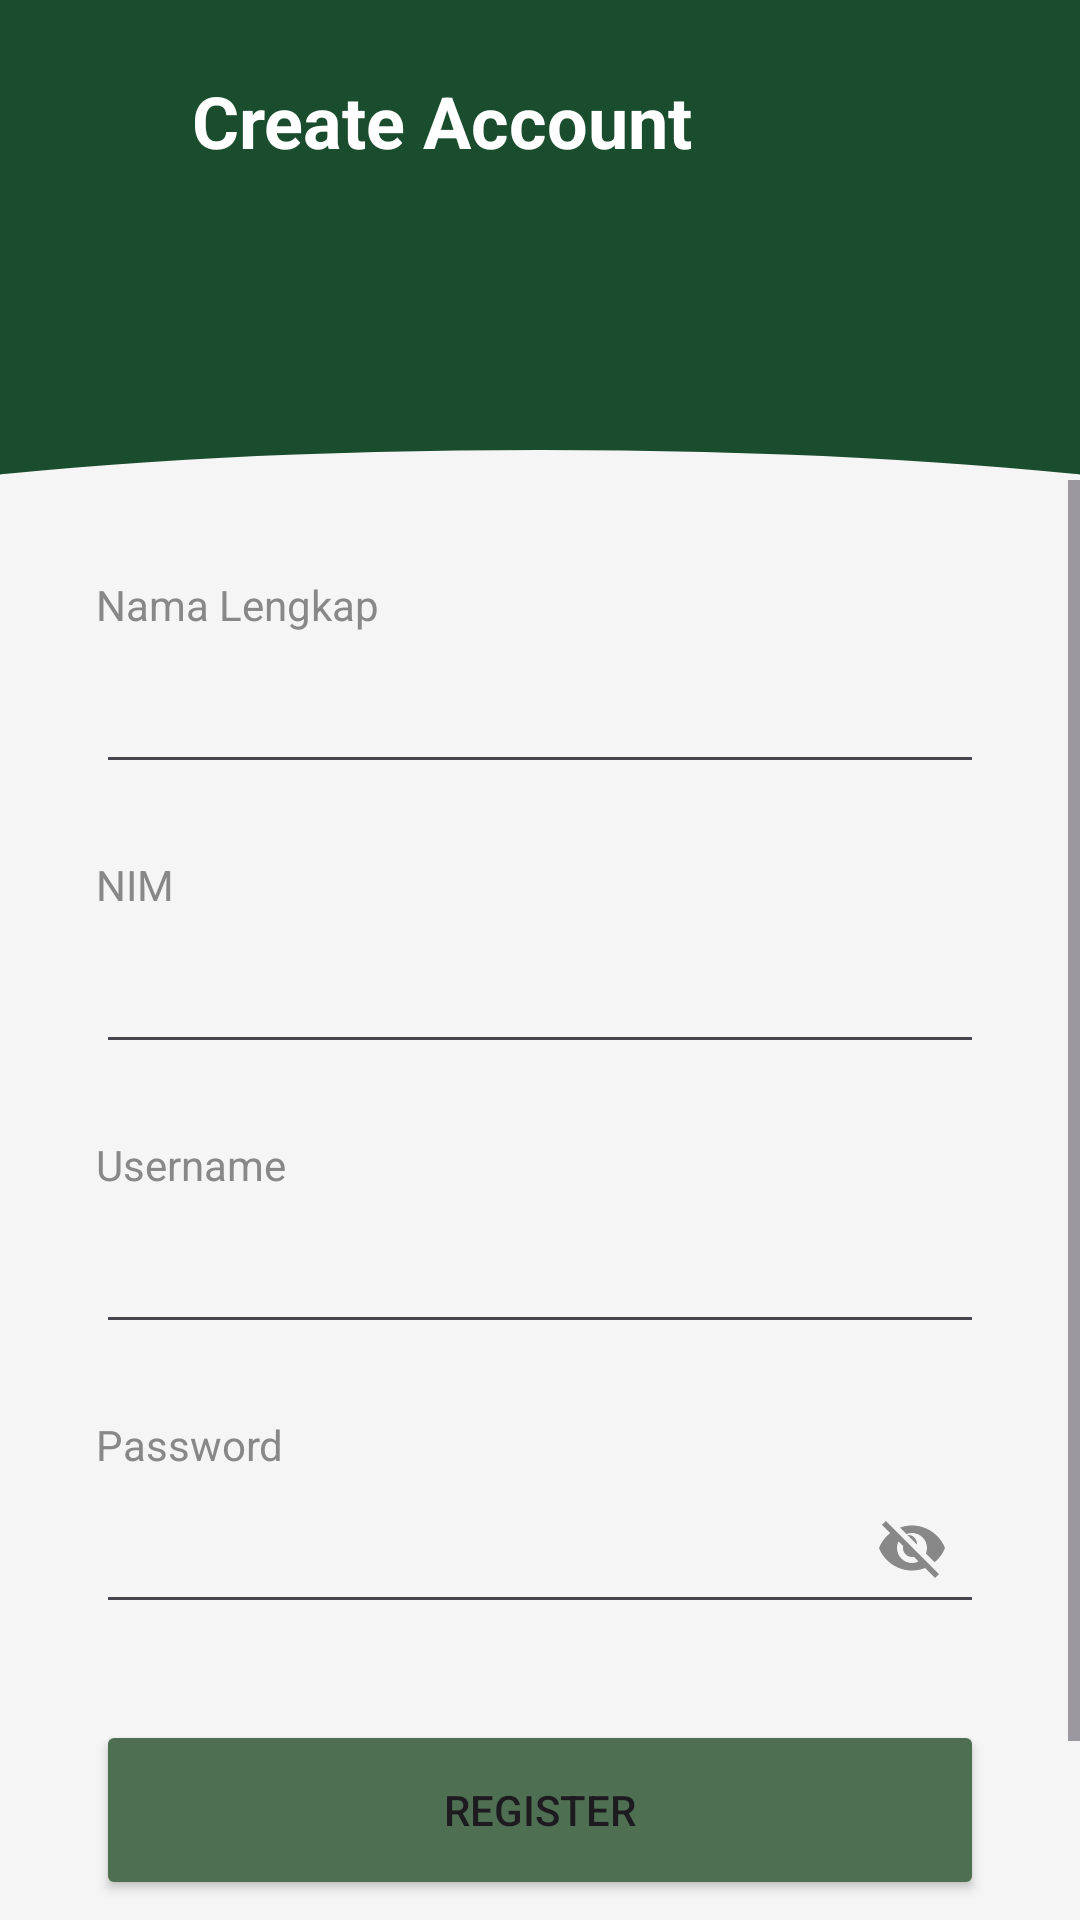

Reconstruct the res/layout file that produces this screen, plus the resources it refers to.
<!-- AndroidManifest.xml: application theme Theme.BookingKonsultasiApp -->
<!-- res/layout/activity_register.xml -->
<?xml version="1.0" encoding="utf-8"?>
<androidx.constraintlayout.widget.ConstraintLayout xmlns:android="http://schemas.android.com/apk/res/android"
    xmlns:app="http://schemas.android.com/apk/res-auto"
    xmlns:tools="http://schemas.android.com/tools"
    android:layout_width="match_parent"
    android:layout_height="match_parent"
    android:background="?attr/mainBackgroundColor"
    tools:context=".ui.register.RegisterActivity"
    tools:background="@color/off_white">

    
    <View
        android:id="@+id/header_view"
        android:layout_width="match_parent"
        android:layout_height="0dp"
        android:background="@drawable/bg_header_wave"
        app:layout_constraintHeight_percent="0.25"
        app:layout_constraintTop_toTopOf="parent"
        tools:background="@color/dark_green" />

    <ImageView
        android:id="@+id/btn_back"
        android:layout_width="48dp"
        android:layout_height="48dp"
        android:layout_marginStart="16dp"
        android:layout_marginTop="16dp"
        android:background="?attr/selectableItemBackgroundBorderless"
        android:padding="12dp"
        android:src="@drawable/ic_arrow_back"
        app:layout_constraintStart_toStartOf="parent"
        app:layout_constraintTop_toTopOf="parent"
        app:tint="?attr/colorOnPrimary"
        tools:tint="@color/white" />

    <TextView
        android:id="@+id/register_title"
        android:layout_width="wrap_content"
        android:layout_height="wrap_content"
        android:text="Create Account"
        android:textColor="?attr/colorOnPrimary"
        android:textSize="24sp"
        android:textStyle="bold"
        app:layout_constraintBottom_toBottomOf="@id/btn_back"
        app:layout_constraintStart_toEndOf="@id/btn_back"
        app:layout_constraintTop_toTopOf="@id/btn_back" />

    <ScrollView
        android:layout_width="match_parent"
        android:layout_height="0dp"
        app:layout_constraintTop_toBottomOf="@id/header_view"
        app:layout_constraintBottom_toBottomOf="parent">

        <LinearLayout
            android:layout_width="match_parent"
            android:layout_height="wrap_content"
            android:orientation="vertical"
            android:padding="32dp">

            
            <TextView
                android:layout_width="wrap_content"
                android:layout_height="wrap_content"
                android:text="Nama Lengkap"
                android:textColor="?attr/secondaryTextColor"
                android:textSize="14sp"/>
            <EditText
                android:id="@+id/et_nama"
                android:layout_width="match_parent"
                android:layout_height="wrap_content"
                android:inputType="textPersonName"
                android:textSize="18sp"
                android:textStyle="bold"
                android:textColor="?attr/mainTextColor"
                android:paddingBottom="16dp"/>

            
            <TextView
                android:layout_width="wrap_content"
                android:layout_height="wrap_content"
                android:text="NIM"
                android:textColor="?attr/secondaryTextColor"
                android:textSize="14sp"
                android:layout_marginTop="24dp"/>
            <EditText
                android:id="@+id/et_nim_register"
                android:layout_width="match_parent"
                android:layout_height="wrap_content"
                android:inputType="number"
                android:textSize="18sp"
                android:textStyle="bold"
                android:textColor="?attr/mainTextColor"
                android:paddingBottom="16dp"/>

            
            <TextView
                android:layout_width="wrap_content"
                android:layout_height="wrap_content"
                android:text="Username"
                android:textColor="?attr/secondaryTextColor"
                android:textSize="14sp"
                android:layout_marginTop="24dp"/>
            <EditText
                android:id="@+id/et_username_register"
                android:layout_width="match_parent"
                android:layout_height="wrap_content"
                android:inputType="text"
                android:textSize="18sp"
                android:textStyle="bold"
                android:textColor="?attr/mainTextColor"
                android:paddingBottom="16dp"/>



            <TextView
                android:layout_width="wrap_content"
                android:layout_height="wrap_content"
                android:text="Password"
                android:textColor="?attr/secondaryTextColor"
                android:textSize="14sp"
                android:layout_marginTop="24dp"/>

            <FrameLayout
                android:layout_width="match_parent"
                android:layout_height="wrap_content">

                <EditText
                    android:id="@+id/et_password_register"
                    android:layout_width="match_parent"
                    android:layout_height="wrap_content"
                    android:inputType="textPassword"
                    android:paddingBottom="16dp"
                    android:textColor="?attr/mainTextColor"
                    android:textSize="18sp" />

                <ImageView
                    android:id="@+id/iv_password_toggle"
                    android:layout_width="48dp"
                    android:layout_height="48dp"
                    android:layout_gravity="end|center_vertical"
                    android:padding="12dp"
                    android:src="@drawable/ic_eye_invisible"
                    android:background="?attr/selectableItemBackgroundBorderless"
                    android:contentDescription="Toggle password visibility"/>

            </FrameLayout>

            <Button
                android:id="@+id/btn_register"
                android:layout_width="match_parent"
                android:layout_height="60dp"
                android:text="REGISTER"
                android:backgroundTint="?attr/buttonColor"
                android:layout_marginTop="32dp"/>

            <LinearLayout
                android:layout_width="match_parent"
                android:layout_height="wrap_content"
                android:orientation="horizontal"
                android:gravity="center"
                android:layout_marginTop="24dp">

                <TextView
                    android:layout_width="wrap_content"
                    android:layout_height="wrap_content"
                    android:text="Already have an account? "
                    android:textColor="?attr/secondaryTextColor"/>

                <TextView
                    android:id="@+id/tv_go_to_login"
                    android:layout_width="wrap_content"
                    android:layout_height="wrap_content"
                    android:text="LOG IN"
                    android:textColor="?attr/colorPrimary"
                    android:textStyle="bold"/>
            </LinearLayout>
        </LinearLayout>
    </ScrollView>

    <ProgressBar
        android:id="@+id/progress_bar_register"
        android:layout_width="wrap_content"
        android:layout_height="wrap_content"
        android:visibility="gone"
        app:layout_constraintTop_toTopOf="parent"
        app:layout_constraintBottom_toBottomOf="parent"
        app:layout_constraintStart_toStartOf="parent"
        app:layout_constraintEnd_toEndOf="parent"/>

</androidx.constraintlayout.widget.ConstraintLayout>
<!-- resources referenced by this layout -->
<resources>
  <color name="dark_green">#1A4D2E</color>
  <color name="off_white">#F5F5F5</color>
  <color name="white">#FFFFFFFF</color>
  <!-- drawable bg_header_wave (drawable) -->
  <?xml version="1.0" encoding="utf-8"?>
  <layer-list xmlns:android="http://schemas.android.com/apk/res/android">
      
      <item android:drawable="?attr/headerColor" />
  
      
      <item
          android:bottom="-60dp"
          android:left="-100dp"
          android:right="-100dp"
          android:top="150dp">
          <shape android:shape="oval">
              <solid android:color="?attr/mainBackgroundColor" />
          </shape>
      </item>
  </layer-list>
  <!-- drawable ic_eye_invisible (drawable) -->
  <vector xmlns:android="http://schemas.android.com/apk/res/android"
      android:width="24dp"
      android:height="24dp"
      android:viewportWidth="24"
      android:viewportHeight="24"
      android:tint="?attr/secondaryTextColor">
      <path
          android:fillColor="@android:color/white"
          android:pathData="M12,7c2.76,0 5,2.24 5,5 0,0.65 -0.13,1.26 -0.36,1.83l2.92,2.92c1.51,-1.26 2.7,-2.89 3.43,-4.75 -1.73,-4.39 -6,-7.5 -11,-7.5 -1.4,0 -2.74,0.25 -3.98,0.7l2.16,2.16C10.74,7.13 11.35,7 12,7zM2,4.27l2.28,2.28 0.46,0.46C3.08,8.3 1.78,10.02 1,12c1.73,4.39 6,7.5 11,7.5 1.55,0 3.03,-0.3 4.38,-0.84l0.42,0.42L19.73,22 21,20.73 3.27,3 2,4.27zM7.53,9.8l1.55,1.55c-0.05,0.21 -0.08,0.43 -0.08,0.65 0,1.66 1.34,3 3,3 0.22,0 0.44,-0.03 0.65,-0.08l1.55,1.55c-0.67,0.33 -1.41,0.53 -2.2,0.53 -2.76,0 -5,-2.24 -5,-5 0,-0.79 0.2,-1.53 0.53,-2.2zM11.84,9.02l1.79,1.79c0.01,-0.06 0.02,-0.12 0.02,-0.18 0,-1.66 -1.34,-3 -3,-3 -0.06,0 -0.12,0.01 -0.18,0.02l1.79,1.79z"/>
  </vector>
  <style name="Theme.BookingKonsultasiApp" parent="Base.Theme.BookingKonsultasiApp" />
  <style name="Base.Theme.BookingKonsultasiApp" parent="Theme.Material3.DayNight.NoActionBar">
          
          
          <item name="colorPrimary">@color/dark_green</item>
          <item name="colorPrimaryVariant">@color/medium_green</item>
          <item name="colorOnPrimary">@color/white</item>
          
          <item name="colorSecondary">@color/creamy_yellow</item>
          <item name="colorOnSecondary">@color/black</item>
          
          <item name="android:statusBarColor">?attr/colorPrimaryVariant</item>
  
          
          <item name="mainBackgroundColor">@color/off_white</item>
          <item name="headerColor">@color/dark_green</item>
          <item name="buttonColor">@color/medium_green</item>
          <item name="mainTextColor">@color/black</item>
          <item name="secondaryTextColor">@color/text_secondary</item>
      </style>
  <color name="medium_green">#4F6F52</color>
  <color name="creamy_yellow">#FFD966</color>
  <color name="black">#FF000000</color>
  <color name="text_secondary">#888888</color>
</resources>
